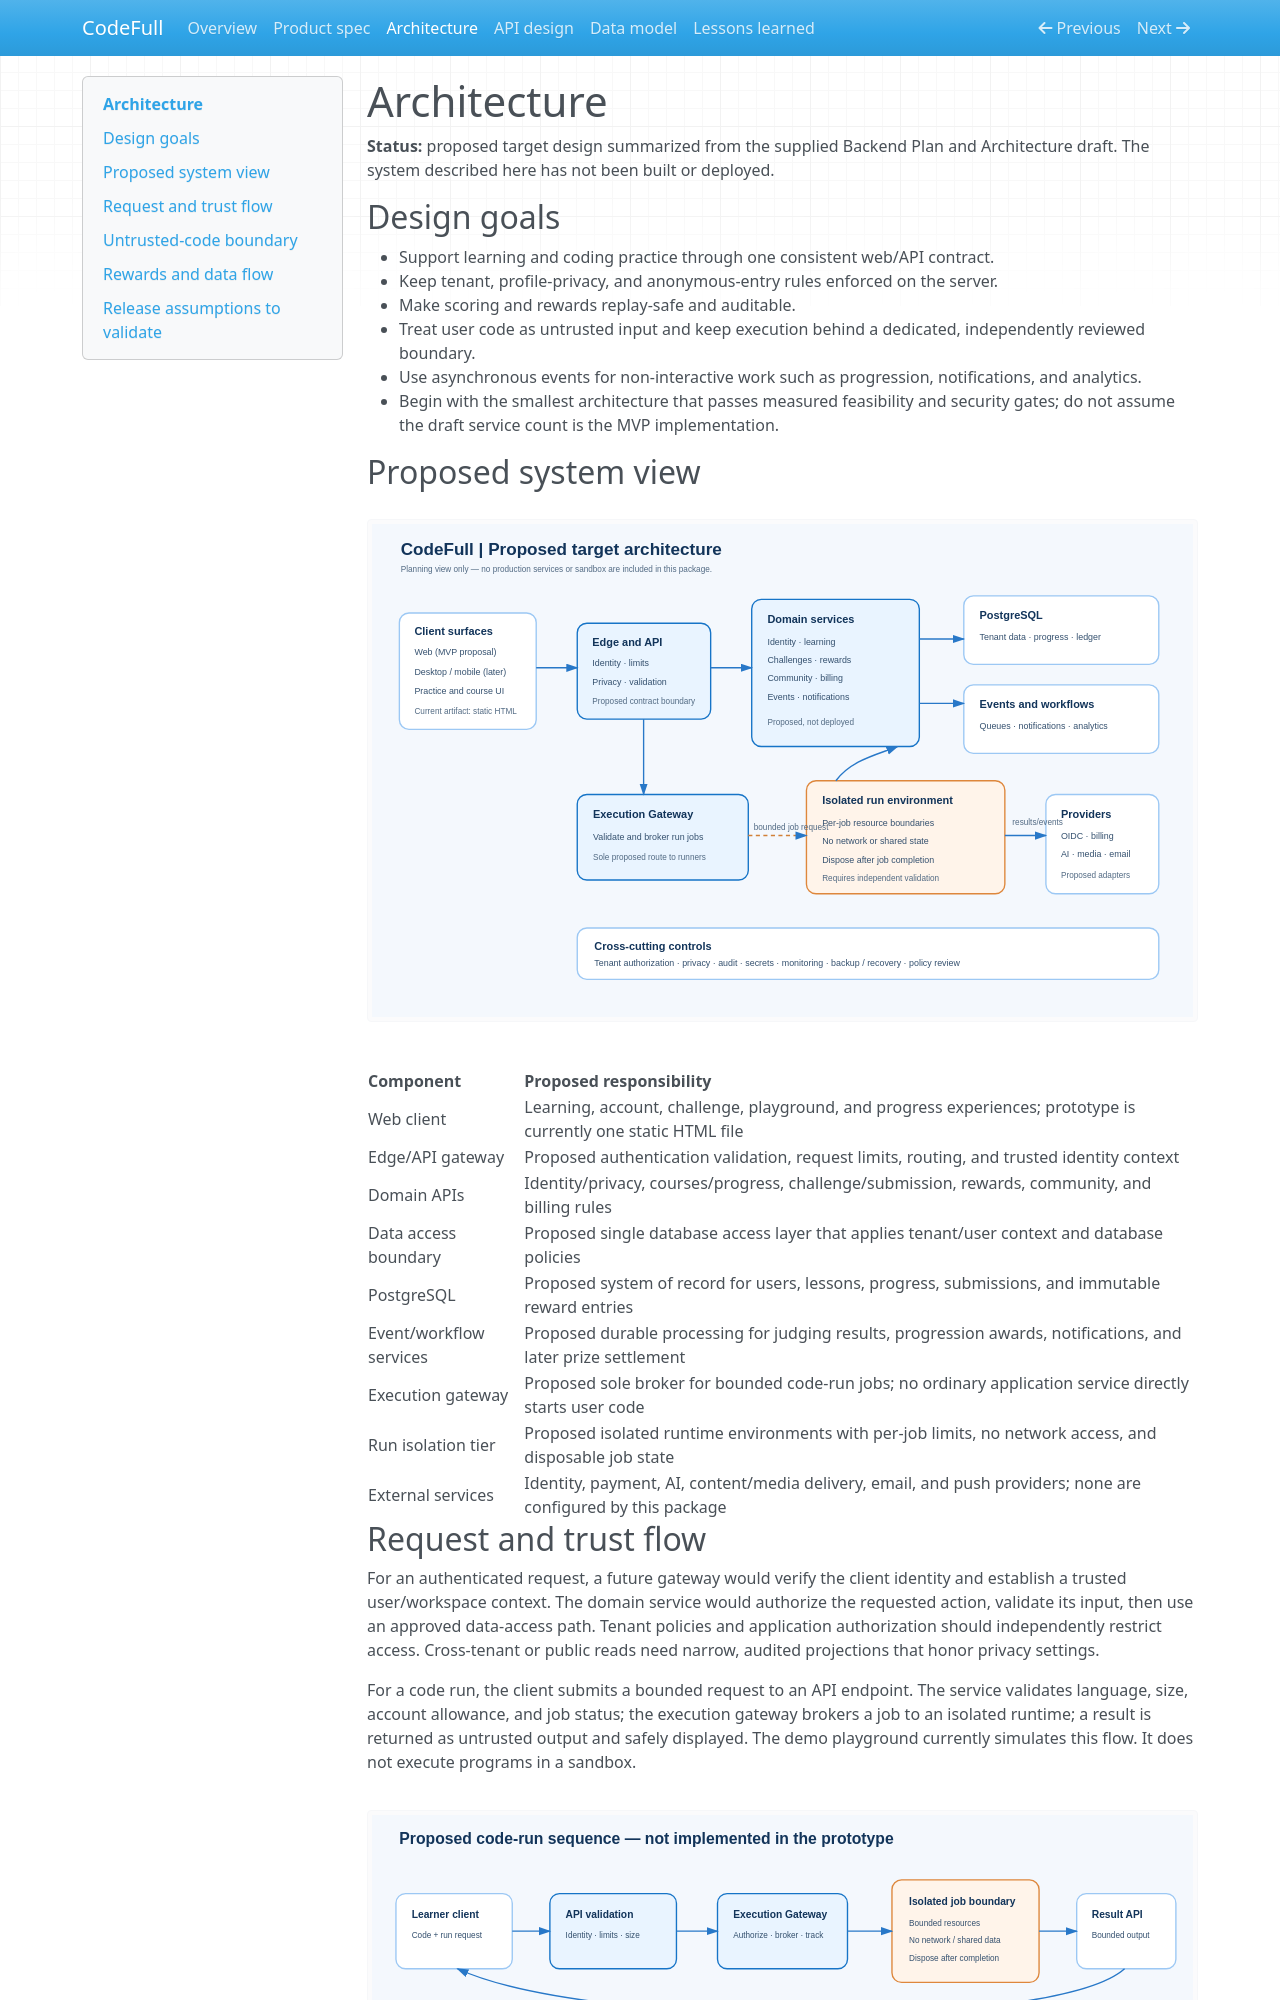

repository: Enkey3000/CodeFull · page: architecture/index.html · generator: mkdocs

# Architecture

**Status:** proposed target design summarized from the supplied Backend Plan and Architecture draft. The system described here has not been built or deployed.

## Design goals

- Support learning and coding practice through one consistent web/API contract.
- Keep tenant, profile-privacy, and anonymous-entry rules enforced on the server.
- Make scoring and rewards replay-safe and auditable.
- Treat user code as untrusted input and keep execution behind a dedicated, independently reviewed boundary.
- Use asynchronous events for non-interactive work such as progression, notifications, and analytics.
- Begin with the smallest architecture that passes measured feasibility and security gates; do not assume the draft service count is the MVP implementation.

## Proposed system view

![Proposed CodeFull architecture and trust boundaries](assets/architecture.svg)

| Component | Proposed responsibility |
|---|---|
| Web client | Learning, account, challenge, playground, and progress experiences; prototype is currently one static HTML file |
| Edge/API gateway | Proposed authentication validation, request limits, routing, and trusted identity context |
| Domain APIs | Identity/privacy, courses/progress, challenge/submission, rewards, community, and billing rules |
| Data access boundary | Proposed single database access layer that applies tenant/user context and database policies |
| PostgreSQL | Proposed system of record for users, lessons, progress, submissions, and immutable reward entries |
| Event/workflow services | Proposed durable processing for judging results, progression awards, notifications, and later prize settlement |
| Execution gateway | Proposed sole broker for bounded code-run jobs; no ordinary application service directly starts user code |
| Run isolation tier | Proposed isolated runtime environments with per-job limits, no network access, and disposable job state |
| External services | Identity, payment, AI, content/media delivery, email, and push providers; none are configured by this package |

## Request and trust flow

For an authenticated request, a future gateway would verify the client identity and establish a trusted user/workspace context. The domain service would authorize the requested action, validate its input, then use an approved data-access path. Tenant policies and application authorization should independently restrict access. Cross-tenant or public reads need narrow, audited projections that honor privacy settings.

For a code run, the client submits a bounded request to an API endpoint. The service validates language, size, account allowance, and job status; the execution gateway brokers a job to an isolated runtime; a result is returned as untrusted output and safely displayed. The demo playground currently simulates this flow. It does not execute programs in a sandbox.

![Proposed code-run sequence](assets/code-run-flow.svg)
